5-way image classification set "synthetic" from GitHub (arabindabehera2006-beep/project); label vocabulary: no obvious visual concern, unclear image flag, visible redness flag, visible swelling flag, wound or surface break flag.

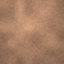
Label: no obvious visual concern

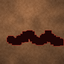
Label: wound or surface break flag

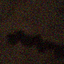
Label: unclear image flag

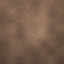
Label: visible swelling flag

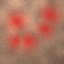
Label: visible redness flag

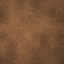
Label: no obvious visual concern
